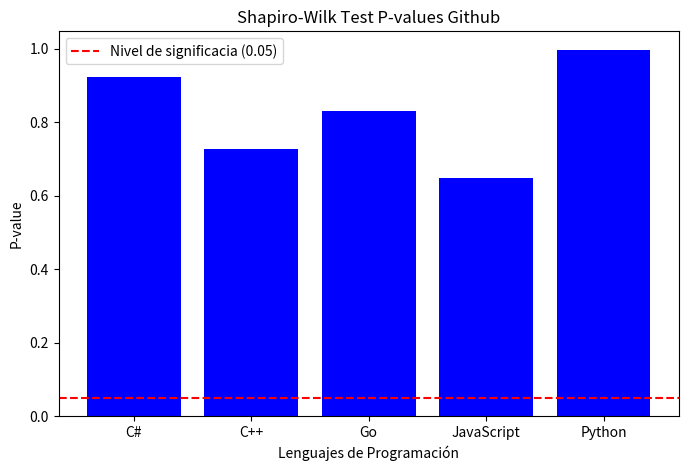

The matplotlib source for this figure:
import pandas as pd
import matplotlib.pyplot as plt
import scipy.stats as stats

# Data
data = {
    "C#": [1210, 1655, 2111, 2054, 2568],
    "C++": [1671, 1954, 2193, 2502, 3264],
    "Go": [600, 673, 851, 956, 1100],
    "JavaScript": [7201, 12424, 16243, 16828, 19503],
    "Python": [4391, 6473, 7700, 8543, 10482]
}

df_gt = pd.DataFrame(data)

df_melt_gt = pd.melt(df_gt.reset_index(), id_vars=['index'], value_vars=['C#', 'C++', 'Python', 'Go', 'JavaScript'])
df_melt_gt.columns = ['index', 'Language', 'Score']

anova_gt = stats.f_oneway(df_gt['C#'], df_gt['C++'], df_gt['Python'], df_gt['Go'], df_gt['JavaScript'])
print(anova_gt)

normality_results_gt = {lang: stats.shapiro(df_gt[lang]) for lang in df_gt.columns}
print(normality_results_gt)

levene_gt = stats.levene(df_gt['C#'], df_gt['C++'], df_gt['Python'], df_gt['Go'], df_gt['JavaScript'])
print(levene_gt)

normality_pvalues = [normality_results_gt[lang][1] for lang in df_gt.columns]
plt.figure(figsize=(8, 5))
plt.bar(df_gt.columns, normality_pvalues, color='blue')
plt.title('Shapiro-Wilk Test P-values Github')
plt.ylabel('P-value')
plt.xlabel('Lenguajes de Programación')
plt.axhline(y=0.05, color='red', linestyle='--', label='Nivel de significacia (0.05)')
plt.legend()
plt.show()



